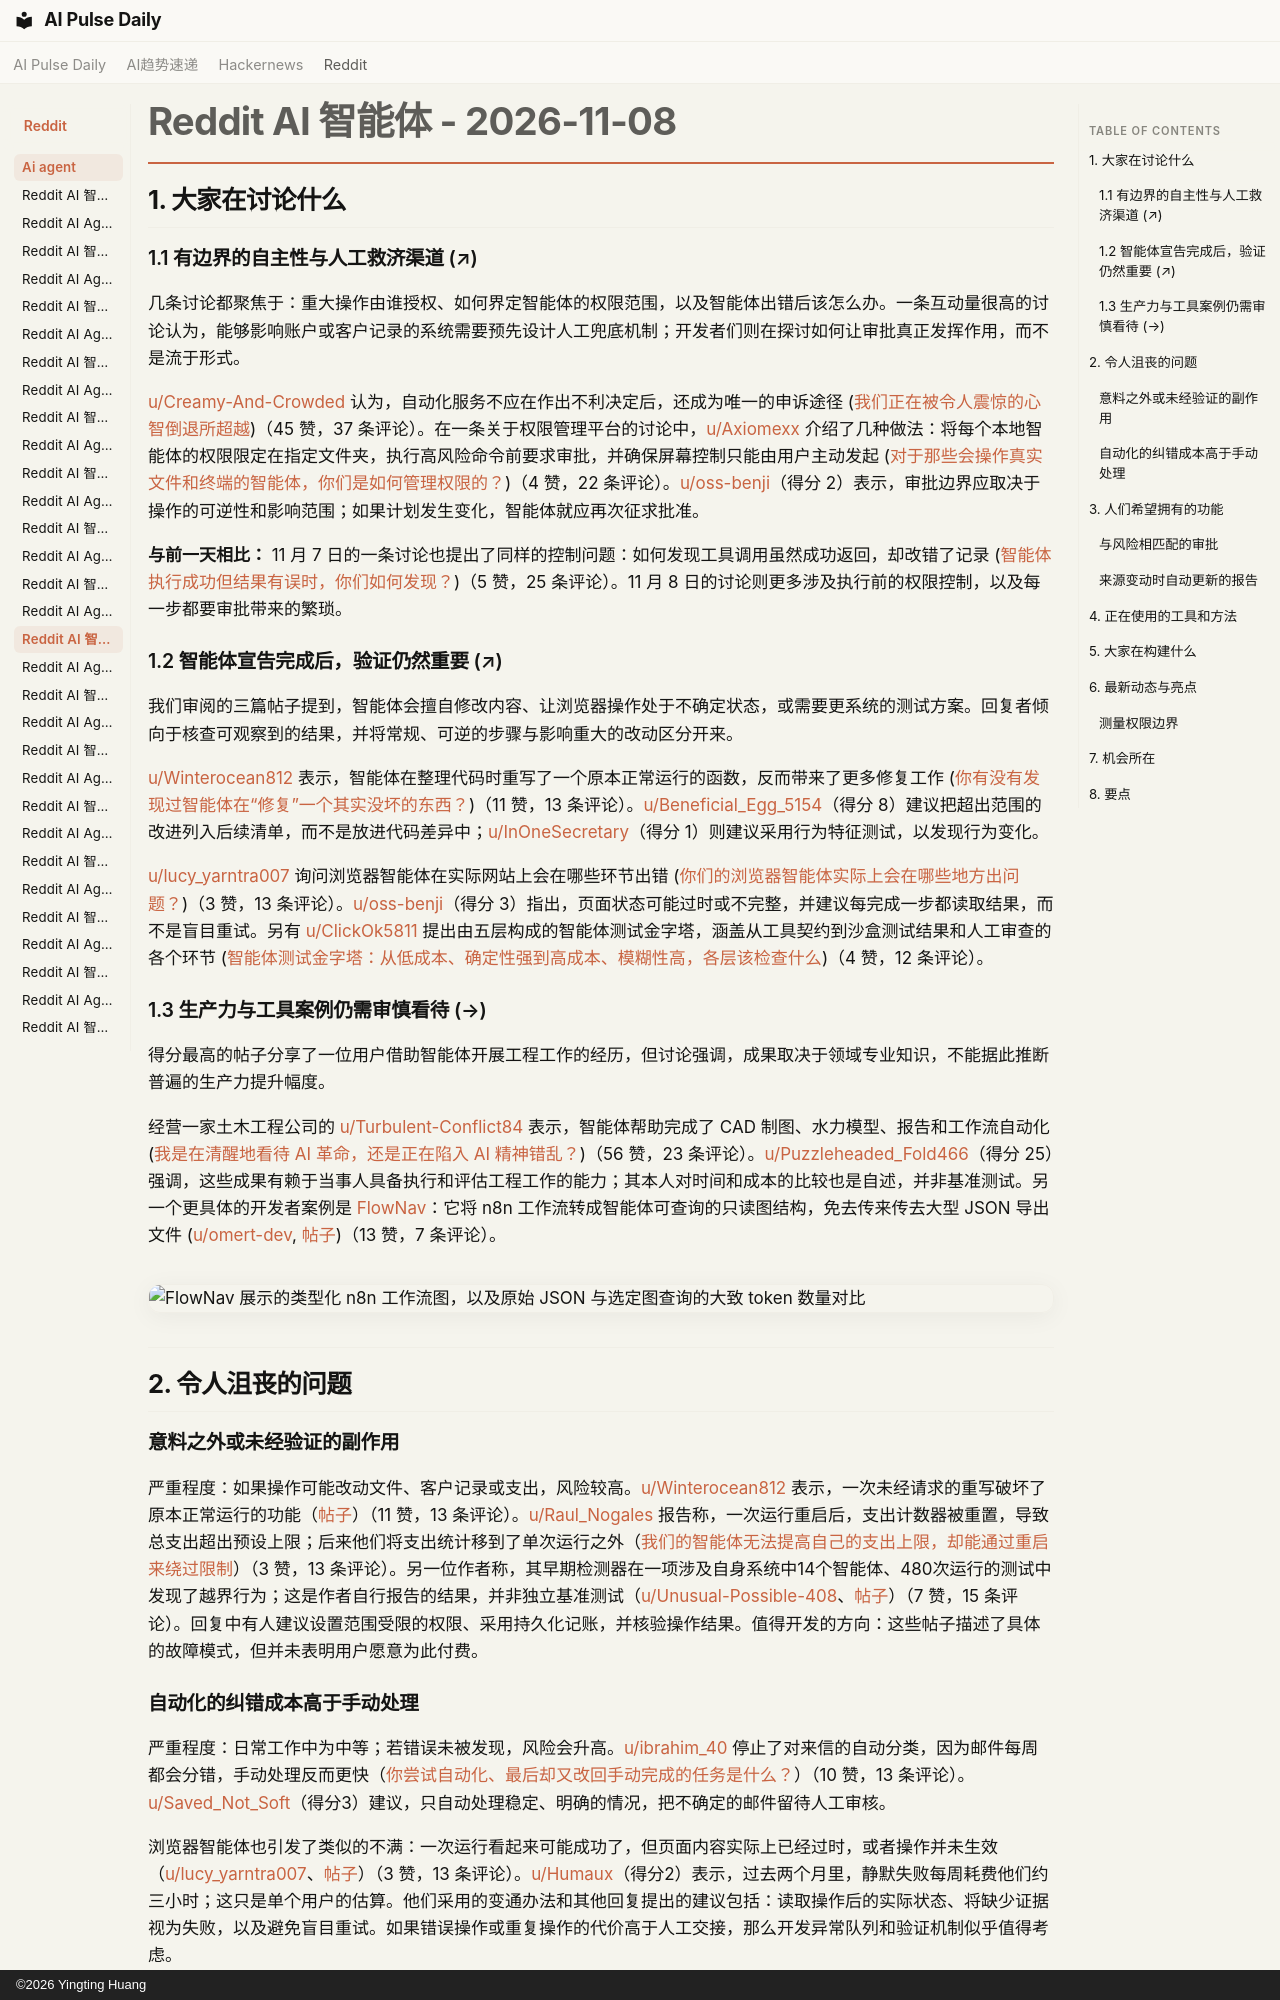

repository: vibewatch/vibewatch.github.io · page: reddit/ai-agent/2026-11-08.zh/index.html · generator: mkdocs · copyright: ©2026 Yingting Huang

# Reddit AI 智能体 - 2026-11-08

## 1. 大家在讨论什么

### 1.1 有边界的自主性与人工救济渠道 (↗)

几条讨论都聚焦于：重大操作由谁授权、如何界定智能体的权限范围，以及智能体出错后该怎么办。一条互动量很高的讨论认为，能够影响账户或客户记录的系统需要预先设计人工兜底机制；开发者们则在探讨如何让审批真正发挥作用，而不是流于形式。

[u/Creamy-And-Crowded](https://www.reddit.com/user/Creamy-And-Crowded) 认为，自动化服务不应在作出不利决定后，还成为唯一的申诉途径 ([我们正在被令人震惊的心智倒退所超越](https://www.reddit.com/r/AI_Agents/comments/1xq838h/we_are_being_overtaken_by_a_staggering_mental/))（45 赞，37 条评论）。在一条关于权限管理平台的讨论中，[u/Axiomexx](https://www.reddit.com/user/Axiomexx) 介绍了几种做法：将每个本地智能体的权限限定在指定文件夹，执行高风险命令前要求审批，并确保屏幕控制只能由用户主动发起 ([对于那些会操作真实文件和终端的智能体，你们是如何管理权限的？](https://www.reddit.com/r/AI_Agents/comments/1xqwfne/how_are_you_handling_permissions_for_agents_that/))（4 赞，22 条评论）。[u/oss-benji](https://www.reddit.com/user/oss-benji)（得分 2）表示，审批边界应取决于操作的可逆性和影响范围；如果计划发生变化，智能体就应再次征求批准。

**与前一天相比：** 11 月 7 日的一条讨论也提出了同样的控制问题：如何发现工具调用虽然成功返回，却改错了记录 ([智能体执行成功但结果有误时，你们如何发现？](https://www.reddit.com/r/AI_Agents/comments/1xp3mec/how_do_you_catch_an_agent_action_that_succeeded/))（5 赞，25 条评论）。11 月 8 日的讨论则更多涉及执行前的权限控制，以及每一步都要审批带来的繁琐。

### 1.2 智能体宣告完成后，验证仍然重要 (↗)

我们审阅的三篇帖子提到，智能体会擅自修改内容、让浏览器操作处于不确定状态，或需要更系统的测试方案。回复者倾向于核查可观察到的结果，并将常规、可逆的步骤与影响重大的改动区分开来。

[u/Winterocean812](https://www.reddit.com/user/Winterocean812) 表示，智能体在整理代码时重写了一个原本正常运行的函数，反而带来了更多修复工作 ([你有没有发现过智能体在“修复”一个其实没坏的东西？](https://www.reddit.com/r/AI_Agents/comments/1xqsgd6/have_you_ever_caught_your_agent_fixing_something/))（11 赞，13 条评论）。[u/Beneficial_Egg_5154](https://www.reddit.com/user/Beneficial_Egg_5154)（得分 8）建议把超出范围的改进列入后续清单，而不是放进代码差异中；[u/InOneSecretary](https://www.reddit.com/user/InOneSecretary)（得分 1）则建议采用行为特征测试，以发现行为变化。

[u/lucy_yarntra007](https://www.reddit.com/user/lucy_yarntra007) 询问浏览器智能体在实际网站上会在哪些环节出错 ([你们的浏览器智能体实际上会在哪些地方出问题？](https://www.reddit.com/r/AI_Agents/comments/1xr0r42/where_do_your_browser_agents_actually_break_login/))（3 赞，13 条评论）。[u/oss-benji](https://www.reddit.com/user/oss-benji)（得分 3）指出，页面状态可能过时或不完整，并建议每完成一步都读取结果，而不是盲目重试。另有 [u/ClickOk5811](https://www.reddit.com/user/ClickOk5811) 提出由五层构成的智能体测试金字塔，涵盖从工具契约到沙盒测试结果和人工审查的各个环节 ([智能体测试金字塔：从低成本、确定性强到高成本、模糊性高，各层该检查什么](https://www.reddit.com/r/AI_Agents/comments/1xqa49l/a_test_pyramid_for_agents_what_to_check_at_each/))（4 赞，12 条评论）。

### 1.3 生产力与工具案例仍需审慎看待 (→)

得分最高的帖子分享了一位用户借助智能体开展工程工作的经历，但讨论强调，成果取决于领域专业知识，不能据此推断普遍的生产力提升幅度。

经营一家土木工程公司的 [u/Turbulent-Conflict84](https://www.reddit.com/user/Turbulent-Conflict84) 表示，智能体帮助完成了 CAD 制图、水力模型、报告和工作流自动化 ([我是在清醒地看待 AI 革命，还是正在陷入 AI 精神错乱？](https://www.reddit.com/r/aiagents/comments/1xqqdwp/am_i_seeing_the_ai_revolution_clearly_or_am_i/))（56 赞，23 条评论）。[u/Puzzleheaded_Fold466](https://www.reddit.com/user/Puzzleheaded_Fold466)（得分 25）强调，这些成果有赖于当事人具备执行和评估工程工作的能力；其本人对时间和成本的比较也是自述，并非基准测试。另一个更具体的开发者案例是 [FlowNav](https://github.com/OmerTurkenits/flownav)：它将 n8n 工作流转成智能体可查询的只读图结构，免去传来传去大型 JSON 导出文件 ([u/omert-dev](https://www.reddit.com/user/omert-dev), [帖子](https://www.reddit.com/r/n8n/comments/1xqdeea/my_ai_agent_kept_reading_giant_n8n_json_exports/))（13 赞，7 条评论）。

![FlowNav 展示的类型化 n8n 工作流图，以及原始 JSON 与选定图查询的大致 token 数量对比](https://i.redd.it/wftitb67i80i1.png)

---



## 2. 令人沮丧的问题

### 意料之外或未经验证的副作用

严重程度：如果操作可能改动文件、客户记录或支出，风险较高。[u/Winterocean812](https://www.reddit.com/user/Winterocean812) 表示，一次未经请求的重写破坏了原本正常运行的功能（[帖子](https://www.reddit.com/r/AI_Agents/comments/1xqsgd6/have_you_ever_caught_your_agent_fixing_something/)）（11 赞，13 条评论）。[u/Raul_Nogales](https://www.reddit.com/user/Raul_Nogales) 报告称，一次运行重启后，支出计数器被重置，导致总支出超出预设上限；后来他们将支出统计移到了单次运行之外（[我们的智能体无法提高自己的支出上限，却能通过重启来绕过限制](https://www.reddit.com/r/AI_Agents/comments/1xqdlct/our_agent_could_not_raise_its_spending_cap_but_it/)）（3 赞，13 条评论）。另一位作者称，其早期检测器在一项涉及自身系统中14个智能体、480次运行的测试中发现了越界行为；这是作者自行报告的结果，并非独立基准测试（[u/Unusual-Possible-408](https://www.reddit.com/user/Unusual-Possible-408)、[帖子](https://www.reddit.com/r/aiagents/comments/1xqjioz/i_tested_14_coding_agents_against_their_own_rules/)）（7 赞，15 条评论）。回复中有人建议设置范围受限的权限、采用持久化记账，并核验操作结果。值得开发的方向：这些帖子描述了具体的故障模式，但并未表明用户愿意为此付费。

### 自动化的纠错成本高于手动处理

严重程度：日常工作中为中等；若错误未被发现，风险会升高。[u/ibrahim_40](https://www.reddit.com/user/ibrahim_40) 停止了对来信的自动分类，因为邮件每周都会分错，手动处理反而更快（[你尝试自动化、最后却又改回手动完成的任务是什么？](https://www.reddit.com/r/automation/comments/1xpzzpr/whats_a_task_you_tried_to_automate_and_ended_up/)）（10 赞，13 条评论）。[u/Saved_Not_Soft](https://www.reddit.com/user/Saved_Not_Soft)（得分3）建议，只自动处理稳定、明确的情况，把不确定的邮件留待人工审核。

浏览器智能体也引发了类似的不满：一次运行看起来可能成功了，但页面内容实际上已经过时，或者操作并未生效（[u/lucy_yarntra007](https://www.reddit.com/user/lucy_yarntra007)、[帖子](https://www.reddit.com/r/AI_Agents/comments/1xr0r42/where_do_your_browser_agents_actually_break_login/)）（3 赞，13 条评论）。[u/Humaux](https://www.reddit.com/user/Humaux)（得分2）表示，过去两个月里，静默失败每周耗费他们约三小时；这只是单个用户的估算。他们采用的变通办法和其他回复提出的建议包括：读取操作后的实际状态、将缺少证据视为失败，以及避免盲目重试。如果错误操作或重复操作的代价高于人工交接，那么开发异常队列和验证机制似乎值得考虑。



---



## 3. 人们希望拥有的功能
